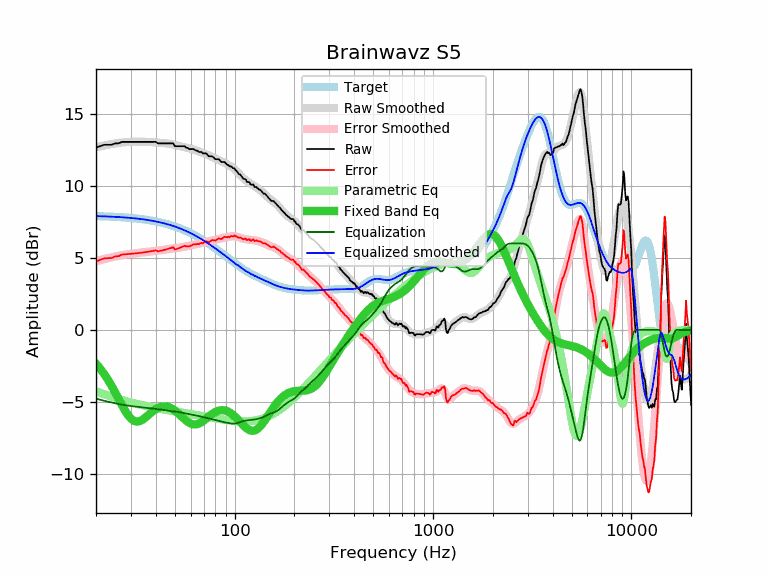

The file beside this chart, header and first rows:
frequency, raw, error, smoothed, error_smoothed, equalization, parametric_eq, equalized_raw, equalized_smoothed, target
20, 12.64, 4.75, 12.66, 4.77, -4.77, -2.34, 7.87, 7.89, 7.89
21, 12.74, 4.86, 12.73, 4.84, -4.84, -2.68, 7.90, 7.89, 7.89
22, 12.84, 4.96, 12.79, 4.91, -4.91, -3.06, 7.93, 7.88, 7.88
23, 12.84, 4.98, 12.84, 4.98, -4.98, -3.47, 7.86, 7.87, 7.87
24, 12.84, 4.99, 12.89, 5.04, -5.04, -3.90, 7.80, 7.85, 7.85
25, 12.94, 5.10, 12.93, 5.09, -5.09, -4.34, 7.85, 7.84, 7.84
26, 12.94, 5.11, 12.97, 5.14, -5.14, -4.78, 7.80, 7.83, 7.83
27, 13.04, 5.23, 13.00, 5.18, -5.18, -5.21, 7.86, 7.81, 7.81
28, 13.04, 5.24, 13.02, 5.22, -5.22, -5.59, 7.82, 7.80, 7.80
29, 13.04, 5.26, 13.03, 5.25, -5.25, -5.91, 7.79, 7.78, 7.78
30, 13.04, 5.28, 13.04, 5.28, -5.28, -6.15, 7.76, 7.76, 7.76
31, 13.04, 5.29, 13.05, 5.30, -5.30, -6.30, 7.74, 7.75, 7.75
32, 13.04, 5.31, 13.05, 5.33, -5.33, -6.36, 7.72, 7.73, 7.73
33, 13.04, 5.34, 13.05, 5.35, -5.35, -6.34, 7.69, 7.71, 7.71
34, 13.04, 5.36, 13.05, 5.37, -5.37, -6.26, 7.67, 7.68, 7.68
35, 13.04, 5.38, 13.05, 5.39, -5.39, -6.15, 7.65, 7.66, 7.66
36, 13.04, 5.41, 13.04, 5.41, -5.41, -6.01, 7.63, 7.64, 7.64
37, 13.04, 5.43, 13.04, 5.43, -5.43, -5.87, 7.61, 7.61, 7.61
38, 13.04, 5.46, 13.03, 5.44, -5.44, -5.73, 7.60, 7.58, 7.58
39, 13.04, 5.49, 13.02, 5.46, -5.46, -5.60, 7.58, 7.55, 7.55
40, 13.05, 5.53, 13.00, 5.48, -5.48, -5.50, 7.57, 7.53, 7.53
41, 12.94, 5.45, 12.99, 5.49, -5.49, -5.42, 7.45, 7.49, 7.49
42, 12.94, 5.48, 12.98, 5.51, -5.51, -5.36, 7.43, 7.46, 7.46
43, 12.94, 5.51, 12.97, 5.54, -5.54, -5.32, 7.41, 7.43, 7.43
44, 12.94, 5.54, 12.95, 5.56, -5.56, -5.30, 7.38, 7.40, 7.40
45, 12.94, 5.58, 12.94, 5.58, -5.58, -5.31, 7.36, 7.36, 7.36
46, 12.94, 5.62, 12.93, 5.60, -5.60, -5.34, 7.34, 7.32, 7.32
47, 12.94, 5.65, 12.91, 5.62, -5.62, -5.38, 7.32, 7.29, 7.29
48, 12.94, 5.69, 12.89, 5.64, -5.64, -5.44, 7.30, 7.25, 7.25
49, 12.94, 5.73, 12.86, 5.65, -5.65, -5.52, 7.29, 7.21, 7.21
50, 12.74, 5.57, 12.83, 5.66, -5.66, -5.60, 7.08, 7.17, 7.17
51, 12.74, 5.61, 12.80, 5.68, -5.68, -5.70, 7.06, 7.13, 7.13
52, 12.74, 5.66, 12.78, 5.69, -5.69, -5.80, 7.05, 7.08, 7.08
53, 12.74, 5.70, 12.75, 5.71, -5.71, -5.90, 7.03, 7.04, 7.04
54, 12.74, 5.75, 12.73, 5.73, -5.73, -6.01, 7.01, 7.00, 7.00
55, 12.74, 5.79, 12.70, 5.75, -5.75, -6.11, 6.99, 6.95, 6.95
56, 12.74, 5.84, 12.68, 5.77, -5.77, -6.21, 6.97, 6.90, 6.90
57, 12.64, 5.78, 12.65, 5.80, -5.80, -6.30, 6.85, 6.86, 6.86
58, 12.62, 5.81, 12.62, 5.82, -5.82, -6.38, 6.80, 6.81, 6.81
59, 12.54, 5.78, 12.60, 5.84, -5.84, -6.44, 6.70, 6.76, 6.76
60, 12.54, 5.83, 12.57, 5.86, -5.86, -6.49, 6.69, 6.71, 6.71
61, 12.54, 5.88, 12.54, 5.88, -5.88, -6.53, 6.67, 6.66, 6.66
62, 12.55, 5.94, 12.51, 5.90, -5.90, -6.55, 6.66, 6.61, 6.61
63, 12.48, 5.92, 12.47, 5.92, -5.92, -6.56, 6.57, 6.56, 6.56
64, 12.44, 5.93, 12.44, 5.94, -5.94, -6.55, 6.51, 6.51, 6.51
65, 12.43, 5.98, 12.41, 5.96, -5.96, -6.53, 6.47, 6.46, 6.46
66, 12.34, 5.94, 12.38, 5.98, -5.98, -6.49, 6.36, 6.40, 6.40
67, 12.34, 5.99, 12.35, 6.00, -6.00, -6.45, 6.34, 6.35, 6.35
68, 12.34, 6.04, 12.31, 6.02, -6.02, -6.40, 6.32, 6.30, 6.30
69, 12.24, 6.00, 12.28, 6.04, -6.04, -6.34, 6.20, 6.24, 6.24
70, 12.24, 6.05, 12.25, 6.06, -6.06, -6.28, 6.18, 6.19, 6.19
71, 12.24, 6.11, 12.21, 6.08, -6.08, -6.21, 6.16, 6.14, 6.14
72, 12.24, 6.16, 12.18, 6.10, -6.10, -6.14, 6.14, 6.08, 6.08
73, 12.14, 6.11, 12.14, 6.12, -6.12, -6.07, 6.03, 6.03, 6.03
74, 12.04, 6.07, 12.11, 6.13, -6.13, -6.01, 5.91, 5.97, 5.97
75, 12.04, 6.12, 12.07, 6.15, -6.15, -5.95, 5.89, 5.92, 5.92
76, 12.04, 6.18, 12.03, 6.17, -6.17, -5.89, 5.87, 5.86, 5.86
77, 12.04, 6.23, 12.00, 6.19, -6.19, -5.83, 5.86, 5.81, 5.81
78, 11.98, 6.23, 11.96, 6.20, -6.20, -5.78, 5.78, 5.76, 5.76
79, 11.91, 6.21, 11.92, 6.22, -6.22, -5.73, 5.69, 5.70, 5.70
... 553 more rows
